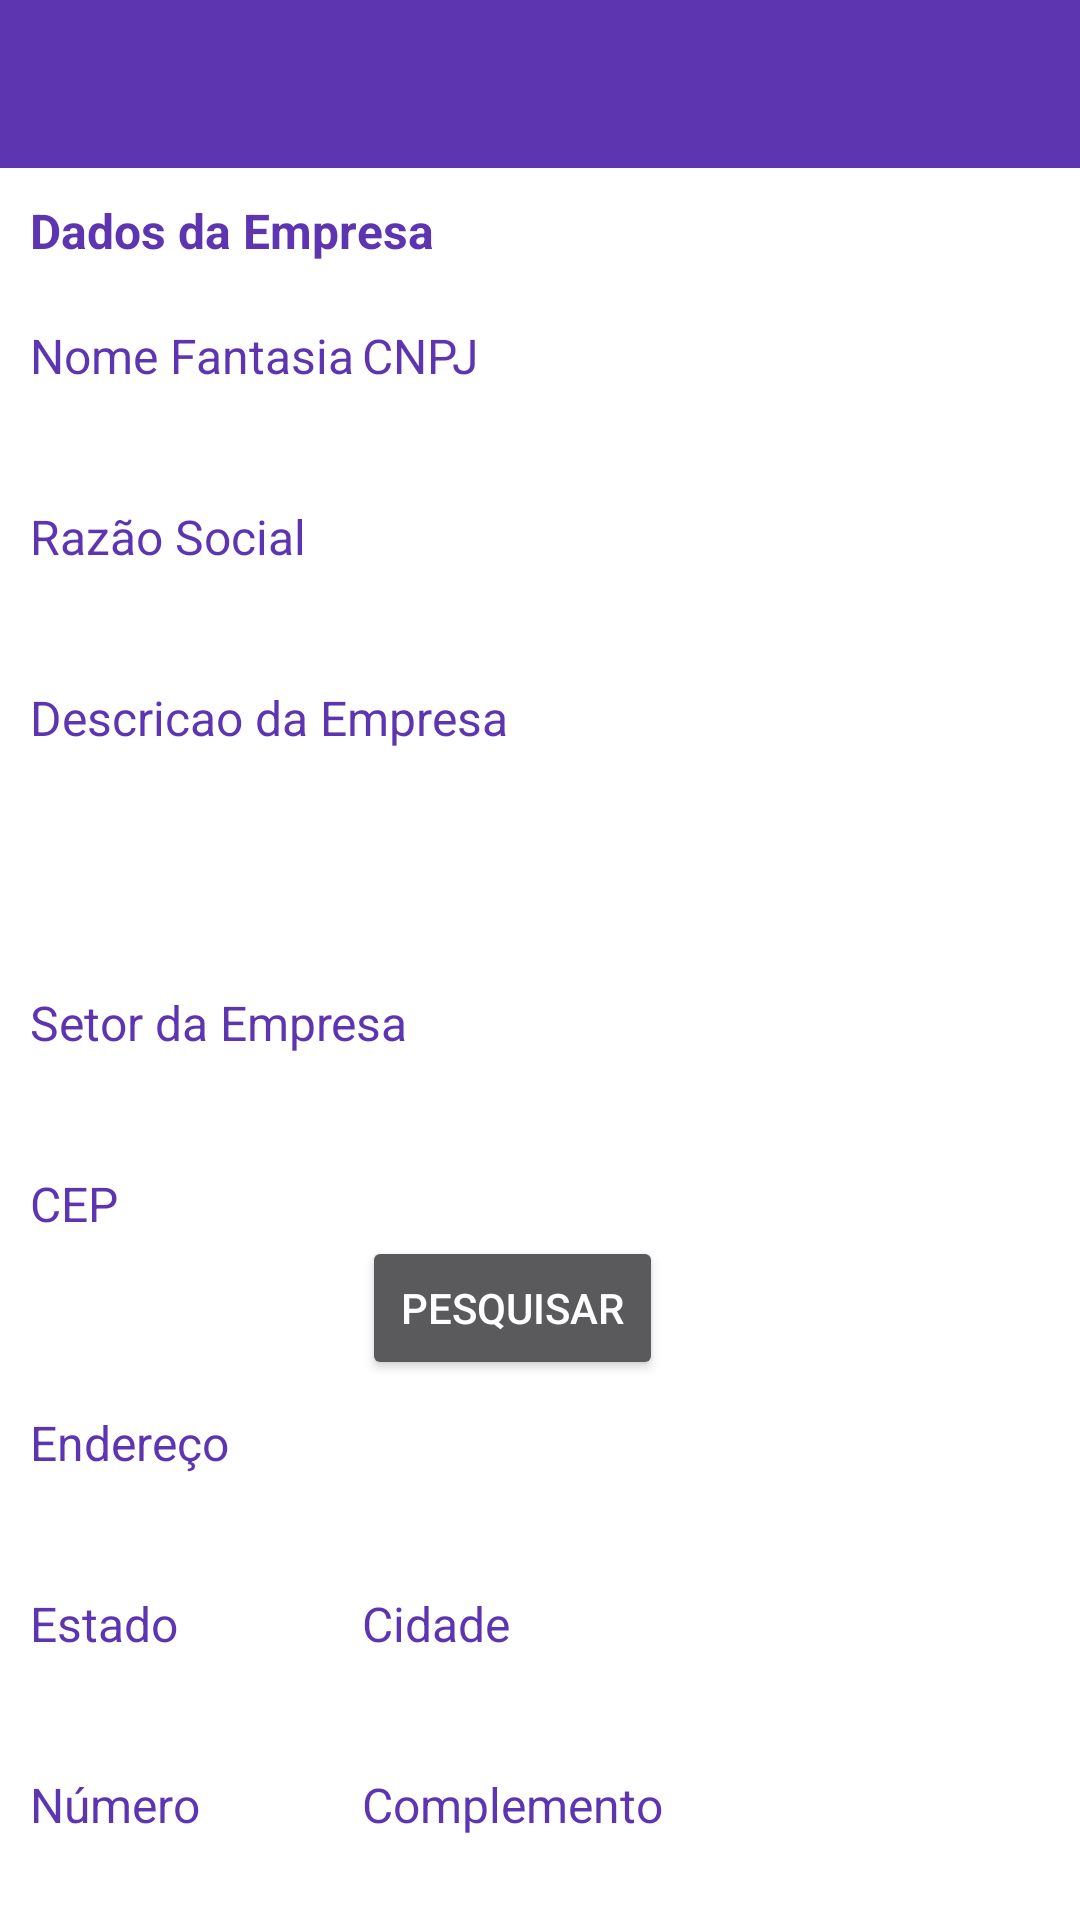

The Android layout XML behind this screen, and the referenced resources:
<!-- AndroidManifest.xml: activity theme SemBarra -->
<!-- res/layout/activity_dados_empresa.xml -->
<?xml version="1.0" encoding="utf-8"?>
<LinearLayout xmlns:android="http://schemas.android.com/apk/res/android"
    xmlns:tools="http://schemas.android.com/tools"
    android:id="@+id/activity_dados_empresa"
    android:layout_width="match_parent"
    android:layout_height="match_parent"
    android:orientation="vertical"
    tools:context="br.com.empregosal.activity.DadosEmpresaActivity">

    <include
        android:id="@+id/toolbar"
        layout="@layout/toolbar" />

    <TextView
        android:layout_width="match_parent"
        android:layout_height="wrap_content"
        android:paddingBottom="10dp"
        android:paddingLeft="10dp"
        android:paddingTop="10dp"
        android:text="Dados da Empresa"
        android:textColor="@color/colorPrimary"
        android:textSize="16sp"
        android:textStyle="normal|bold" />

    <ScrollView
        android:layout_width="match_parent"
        android:layout_height="match_parent">

        <TableLayout
            android:layout_width="match_parent"
            android:layout_height="wrap_content"
            android:orientation="vertical"
            android:padding="10dp">

            <TableRow
                android:layout_width="match_parent"
                android:layout_height="match_parent">

                <TextView
                    android:id="@+id/textView"
                    android:layout_height="wrap_content"
                    android:text="Nome Fantasia"
                    android:textColor="?attr/colorPrimary"
                    android:textSize="16sp" />

                <TextView
                    android:id="@+id/textView2"
                    android:layout_height="wrap_content"
                    android:text="CNPJ"
                    android:textColor="?attr/colorPrimary"
                    android:textSize="16sp" />
            </TableRow>

            <TableRow
                android:layout_width="match_parent"
                android:layout_height="match_parent">

                <EditText
                    android:id="@+id/et_nome_alterar_empresa"
                    android:layout_height="wrap_content"
                    android:inputType="textCapSentences|textPersonName"
                    android:paddingRight="20dp"
                    android:textColor="@android:color/black"
                    android:textColorHint="@color/cinza"
                    android:textSize="16sp" />

                <EditText
                    android:id="@+id/et_cnpj_alterar"
                    android:layout_height="wrap_content"
                    android:clickable="false"
                    android:contextClickable="false"
                    android:enabled="true"
                    android:inputType="number"
                    android:maxLength="11"
                    android:textColor="@color/cinza"
                    android:textColorHint="@color/cinza"
                    android:textSize="16sp" />
            </TableRow>

            <TextView
                android:layout_height="wrap_content"
                android:text="Razão Social"
                android:textColor="?attr/colorPrimary"
                android:textSize="16sp" />

            <EditText
                android:id="@+id/et_razao_social_alterar"
                android:inputType="textCapSentences|textPersonName"
                android:textColor="@android:color/black"
                android:textColorHint="@color/cinza"
                android:textSize="16sp" />

            <TextView
                android:id="@+id/textView5"
                android:layout_height="wrap_content"
                android:text="Descricao da Empresa"
                android:textColor="?attr/colorPrimary"
                android:textSize="16sp" />

            <EditText
                android:id="@+id/et_descricao_empresa_alterar"
                android:layout_width="match_parent"
                android:layout_height="80dp"
                android:inputType="textCapSentences|textMultiLine"
                android:maxLength="160"
                android:textColor="@android:color/black"
                android:textColorHint="@color/cinza"
                android:textSize="16sp" />


            <TextView
                android:id="@+id/textView8"
                android:layout_height="wrap_content"
                android:text="Setor da Empresa"
                android:textColor="?attr/colorPrimary"
                android:textSize="16sp" />

            <EditText
                android:id="@+id/et_setor_alterar"
                android:layout_height="wrap_content"
                android:inputType="textCapWords|textPersonName"
                android:textColor="@android:color/black"
                android:textColorHint="@color/cinza"
                android:textSize="16sp" />

            <TableRow
                android:layout_width="match_parent"
                android:layout_height="match_parent">

                <TextView
                    android:id="@+id/textView7"
                    android:layout_height="wrap_content"
                    android:text="CEP"
                    android:textColor="?attr/colorPrimary"
                    android:textSize="16sp" />
            </TableRow>

            <TableRow
                android:layout_width="match_parent"
                android:layout_height="match_parent">

                <EditText
                    android:id="@+id/ed_cep_empresa_alterar"
                    android:inputType="number"
                    android:maxLength="8"
                    android:textColor="@android:color/black"
                    android:textColorHint="@color/cinza"
                    android:textSize="16sp"
                    android:layout_marginRight="70dp"/>

                <Button
                    android:id="@+id/bt_consultar_cep_empresa"
                    android:layout_height="wrap_content"
                    android:layout_marginBottom="10dp"
                    android:text="Pesquisar"
                    android:theme="@style/botao_padrao_secundario" />
            </TableRow>

            <TextView
                android:layout_height="wrap_content"
                android:text="Endereço"
                android:textColor="?attr/colorPrimary"
                android:textSize="16sp" />

            <EditText
                android:id="@+id/ed_endereco_empresa_alterar"
                android:layout_height="wrap_content"
                android:inputType="textCapSentences|textPersonName"
                android:textColor="@android:color/black"
                android:textColorHint="@color/cinza"
                android:textSize="16dp" />

            <TableRow>

                <TextView
                    android:layout_height="wrap_content"
                    android:text="Estado"
                    android:textColor="?attr/colorPrimary"
                    android:textSize="16sp" />

                <TextView
                    android:layout_height="wrap_content"
                    android:text="Cidade"
                    android:textColor="?attr/colorPrimary"
                    android:textSize="16sp" />
            </TableRow>

            <TableRow>

                <EditText
                    android:id="@+id/et_uf_empresa_alterar"
                    android:layout_height="wrap_content"
                    android:layout_marginRight="50dp"
                    android:inputType="textCapSentences|textPersonName"
                    android:textColor="@android:color/black"
                    android:textColorHint="@color/cinza"
                    android:textSize="16sp" />

                <EditText
                    android:id="@+id/et_cidade_empresa_alterar"
                    android:layout_height="wrap_content"
                    android:inputType="textCapSentences|textPersonName"
                    android:textColor="@android:color/black"
                    android:textColorHint="@color/cinza"
                    android:textSize="16sp" />
            </TableRow>

            <TableRow>

                <TextView

                    android:layout_height="wrap_content"
                    android:text="Número"
                    android:textColor="?attr/colorPrimary"
                    android:textSize="16sp" />

                <TextView
                    android:layout_height="wrap_content"
                    android:text="Complemento"
                    android:textColor="?attr/colorPrimary"
                    android:textSize="16sp" />
            </TableRow>

            <TableRow>

                <EditText
                    android:id="@+id/et_numero_empresa_alterar"
                    android:layout_height="wrap_content"
                    android:layout_marginRight="90dp"
                    android:inputType="textPersonName|number"
                    android:maxLength="5"
                    android:textColor="@android:color/black"
                    android:textColorHint="@color/cinza"
                    android:textSize="16sp" />

                <EditText
                    android:id="@+id/et_complemento_empresa_alterar"
                    android:layout_height="wrap_content"
                    android:inputType="textCapSentences|textPersonName"
                    android:textColor="@android:color/black"
                    android:textColorHint="@color/cinza"
                    android:textSize="16sp" />
            </TableRow>

            <Button
                android:id="@+id/bt_alterar_dados_empresa"
                android:layout_width="match_parent"
                android:layout_height="wrap_content"
                android:text="@string/bt_alterar_dados_empresa"
                android:theme="@style/botao_padrao" />
        </TableLayout>
    </ScrollView>
</LinearLayout>
<!-- res/layout/toolbar.xml (included above) -->
<?xml version="1.0" encoding="utf-8"?>
<view xmlns:android="http://schemas.android.com/apk/res/android"
    xmlns:app="http://schemas.android.com/apk/res-auto"
    class="android.support.v7.widget.Toolbar"
    android:layout_width="match_parent"
    android:layout_height="wrap_content"
    android:background="@color/colorPrimary"
    app:popupTheme="@style/ThemeOverlay.AppCompat.Light" />
<!-- resources referenced by this layout -->
<resources>
  <color name="cinza">#939393</color>
  <color name="colorPrimary">#5e35b1</color>
  <string name="bt_alterar_dados_empresa">Alterar Dados</string>
  <style name="botao_padrao" parent="Theme.AppCompat.Light">
          <item name="colorButtonNormal">@color/colorSecundary</item>
          <item name="colorControlHighlight">@color/colorPrimary</item>
          <item name="android:textColor">@android:color/white</item>
  
      </style>
  <style name="SemBarra" parent="Theme.AppCompat.NoActionBar">
          
          <item name="android:windowBackground">@android:color/white</item>
          <item name="android:itemBackground">@android:color/white</item>
          <item name="colorPrimary">@color/colorPrimary</item>
          <item name="colorPrimaryDark">@color/colorPrimaryDark</item>
      </style>
  <color name="colorSecundary">#ffb74d</color>
  <color name="colorPrimaryDark">#9162e4</color>
</resources>
